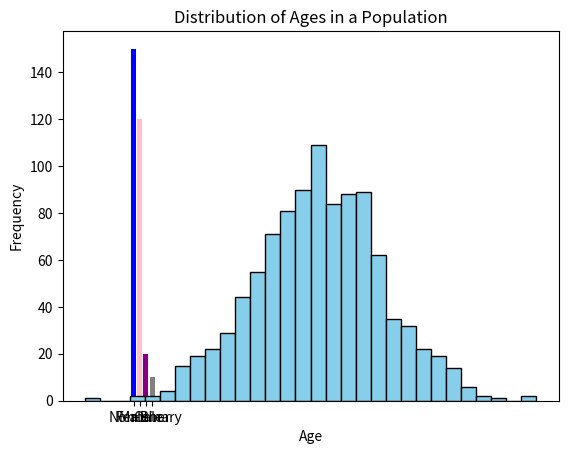

Write Python code to recreate this figure.
#!/usr/bin/env python
# coding: utf-8

# In[1]:


import matplotlib.pyplot as plt

# Sample data
genders = ['Male', 'Female', 'Non-Binary', 'Other']
count = [150, 120, 20, 10]  # Replace with your actual data

# Create a bar chart
plt.bar(genders, count, color=['blue', 'pink', 'purple', 'gray'])

# Add labels and title
plt.xlabel('Genders')
plt.ylabel('Count')
plt.title('Distribution of Genders in a Population')

# Show the plot
plt.show()


# In[2]:


import matplotlib.pyplot as plt
import numpy as np

# Sample data
ages = np.random.normal(loc=30, scale=10, size=1000)  # Replace with your actual data

# Create a histogram
plt.hist(ages, bins=30, color='skyblue', edgecolor='black')

# Add labels and title
plt.xlabel('Age')
plt.ylabel('Frequency')
plt.title('Distribution of Ages in a Population')

# Show the plot
plt.show()


# In[ ]:




